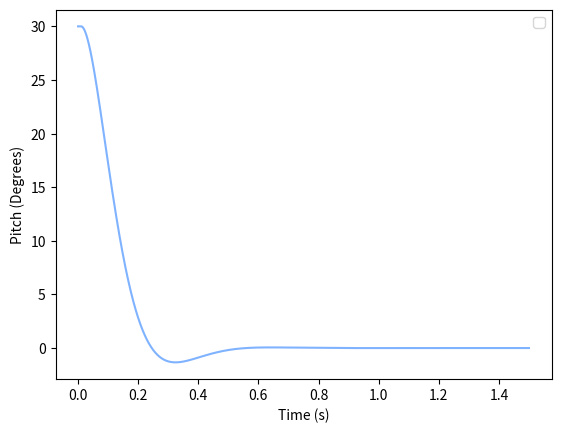

Recreate this plot in Python.
import math
import numpy as np
import matplotlib.pyplot as plt

def tvc_dynamics(Kp, Ki, Kd, initial, transient, edf_thrust, x_com, moi):
    #dynamic variables
    dt = 0.001   #accounts for servo-delay
    time = [0]
    thrust = []
    pitch = []
    tvc_pitch = []
    ang_vel = [0]
    ang_acc = [0]
    #tvc dynamics
    pitch.append(initial)
    tvc_pitch.append(initial)
    iteration = int(transient/dt)
    for i in range(iteration):
        thrust.append(edf_thrust*math.sin(math.radians(tvc_pitch[i])))
        ang_acc.append(math.degrees((thrust[i]*x_com)/moi))
        ang_vel.append(ang_vel[i] + ang_acc[i+1]*dt)
        pitch1 = pitch[i] + ang_vel[i+1]*dt
        limit = 30
        if(abs(pitch1) > limit):
            if(pitch1 < -limit):
                pitch1 = -limit
            if(pitch1 > limit):
                pitch1 = limit
        pitch.append(pitch1)
        tvc_pitch.append(Kp*pitch[i+1] + Kd*(pitch[i+1] - pitch[i])/dt + Ki*pitch[i+1]*dt)
        time.append(time[i] + dt)
    return time, pitch, thrust, ang_vel, ang_acc

run_time = 1.5
start_pitch = 30
edf_thrust = 4*9.81
distance_from_com = 0.1
moment_of_inertia = 0.002

# Kp = np.arange(0.1, 0.7, 0.1)
# Ki = np.arange(0.0001, 0.001, 0.0001)
# Kd = np.arange(0.01, 0.015, 0.001)
# old_error = 100000000
# Kp_ideal, Ki_ideal, Kd_ideal = 0, 0, 0
# for i in range(len(Kp)):
#     for j in range(len(Ki)):
#         for k in range(len(Kd)):
#             time, pitch, thrust, ang_vel, ang_acc = tvc_dynamics(Kp[i], Ki[j], Kd[k], start_pitch, run_time, edf_thrust, distance_from_com, moment_of_inertia)
#             error = sum(pitch)
#             if (error < old_error):
#                 old_error = error
#                 Kp_ideal, Ki_ideal, Kd_ideal = Kp[i], Ki[j], Kd[k]

# print(f'{Kp_ideal}, {Ki_ideal}, {Kd_ideal}')

Kp = -0.1
Ki = -0.01
Kd = -0.01

time, pitch, thrust, ang_vel, ang_acc = tvc_dynamics(Kp, Ki, Kd, start_pitch, run_time, edf_thrust, distance_from_com, moment_of_inertia)
plt.plot(time, pitch, color=(0.5, 0.7, 1.0))
plt.xlabel('Time (s)')
plt.ylabel('Pitch (Degrees)')
plt.legend()
plt.show()